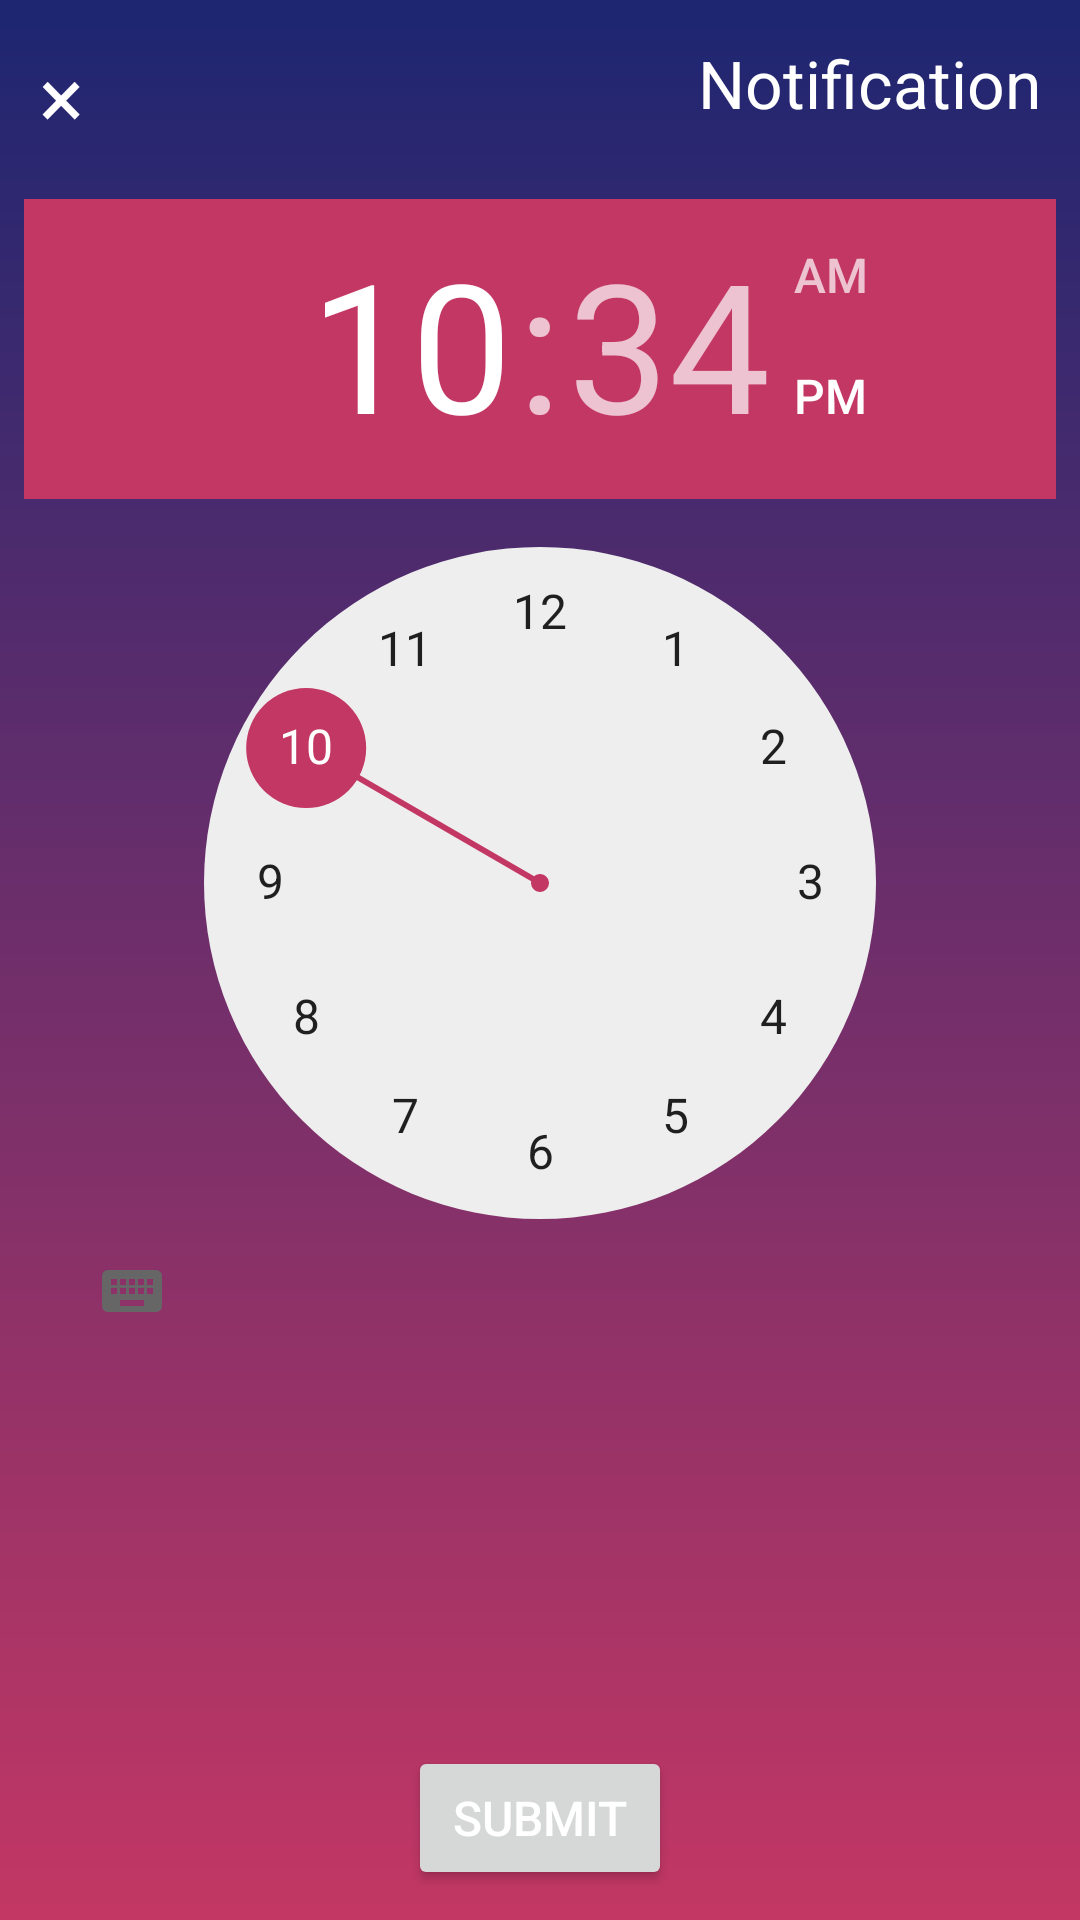

This screen was rendered from an Android layout file. Write that file and the resources it references.
<!-- AndroidManifest.xml: application theme Theme.Weather -->
<!-- res/layout/dialog_notification_customization.xml -->
<?xml version="1.0" encoding="utf-8"?>
<androidx.constraintlayout.widget.ConstraintLayout xmlns:android="http://schemas.android.com/apk/res/android"
    xmlns:app="http://schemas.android.com/apk/res-auto"
    xmlns:tools="http://schemas.android.com/tools"
    android:layout_width="match_parent"
    android:layout_height="match_parent"
    android:id="@+id/notification_layout"
    android:background="@drawable/main_background">

    <TextView
        android:id="@+id/title_text"
        android:layout_width="wrap_content"
        android:layout_height="wrap_content"
        android:layout_margin="10dp"
        android:padding="@dimen/padding_size"
        android:text="@string/notification_title"
        android:textSize="@dimen/headers_text_size"
        app:layout_constraintEnd_toEndOf="parent"
        app:layout_constraintTop_toTopOf="parent" />

    <TextView
        android:id="@+id/dismiss_button"
        android:layout_width="wrap_content"
        android:layout_height="wrap_content"
        android:layout_margin="10dp"
        android:clickable="true"
        android:focusable="true"
        android:padding="@dimen/padding_size"
        android:text="@string/multiplication_sign"
        android:textSize="@dimen/header2"
        app:layout_constraintStart_toStartOf="parent"
        app:layout_constraintTop_toTopOf="parent" />

    <TimePicker
        android:id="@+id/notification_time_picker"
        android:layout_width="350dp"
        android:layout_height="wrap_content"
        android:layout_margin="10dp"
        android:padding="@dimen/padding_size"
        app:layout_constraintEnd_toEndOf="parent"
        app:layout_constraintStart_toStartOf="parent"
        app:layout_constraintTop_toBottomOf="@+id/dismiss_button" />

    <Button
        android:id="@+id/submit_button"
        android:layout_width="wrap_content"
        android:layout_height="wrap_content"
        android:layout_margin="10dp"
        android:padding="@dimen/padding_size"
        android:text="@string/submit"
        android:textSize="@dimen/normal_text_size"
        app:layout_constraintBottom_toBottomOf="parent"
        app:layout_constraintEnd_toEndOf="parent"
        app:layout_constraintStart_toStartOf="parent" />

</androidx.constraintlayout.widget.ConstraintLayout>
<!-- resources referenced by this layout -->
<resources>
  <dimen name="header2">28sp</dimen>
  <dimen name="headers_text_size">22sp</dimen>
  <dimen name="normal_text_size">16sp</dimen>
  <dimen name="padding_size">3dp</dimen>
  <!-- drawable main_background (drawable) -->
  <?xml version="1.0" encoding="utf-8"?>
  <shape xmlns:android="http://schemas.android.com/apk/res/android"
      android:shape="rectangle">
  
      <gradient
          android:startColor = "@color/my_dark_blue"
          android:endColor = "@color/my_red_blue"
          android:angle = "30"
          android:type = "linear"/>
  
  </shape>
  <string name="multiplication_sign">×</string>
  <string name="notification_title">Notification</string>
  <string name="submit">submit</string>
  <style name="Theme.Weather" parent="Theme.MaterialComponents.DayNight.NoActionBar">
          
          <item name="colorPrimary">@color/my_dark_blue</item>
          <item name="colorPrimaryVariant">@color/my_dark_blue</item>
          <item name="colorOnPrimary">@color/white</item>
          
          <item name="colorSecondary">@color/my_red_blue</item>
          <item name="colorSecondaryVariant">@color/teal_700</item>
          <item name="colorOnSecondary">@color/teal_200</item>
          
          <item name="android:statusBarColor">?attr/colorPrimaryVariant</item>
          
          <item name="android:textColor">@color/white</item>
          <item name="android:editTextColor">@color/white</item>
      </style>
  <color name="my_dark_blue">#1d2671</color>
  <color name="my_red_blue">#c33764</color>
  <color name="white">#FFFFFFFF</color>
  <color name="teal_700">#FF018786</color>
  <color name="teal_200">#FF03DAC5</color>
</resources>
